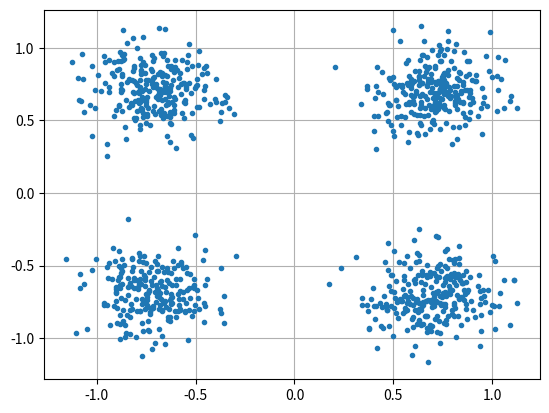

The matplotlib source for this figure:
import numpy as np
import matplotlib.pyplot as plt

num_symbols = 1000

x_int = np.random.randint(0, 4, num_symbols) # 0 to 3
x_degrees = x_int*360/4.0 + 45 # 45, 135, 225, 315 degrees
x_radians = x_degrees*np.pi/180.0 # sin() and cos() takes in radians
x_symbols = np.cos(x_radians) + 1j*np.sin(x_radians) # this produces our QPSK complex symbols

n = (np.random.randn(num_symbols) + 1j*np.random.randn(num_symbols))/np.sqrt(2) # AWGN with unity power
noise_power = 0.05
r = x_symbols + n * np.sqrt(noise_power)
plt.plot(np.real(r), np.imag(r), '.')
plt.grid(True)
plt.show()